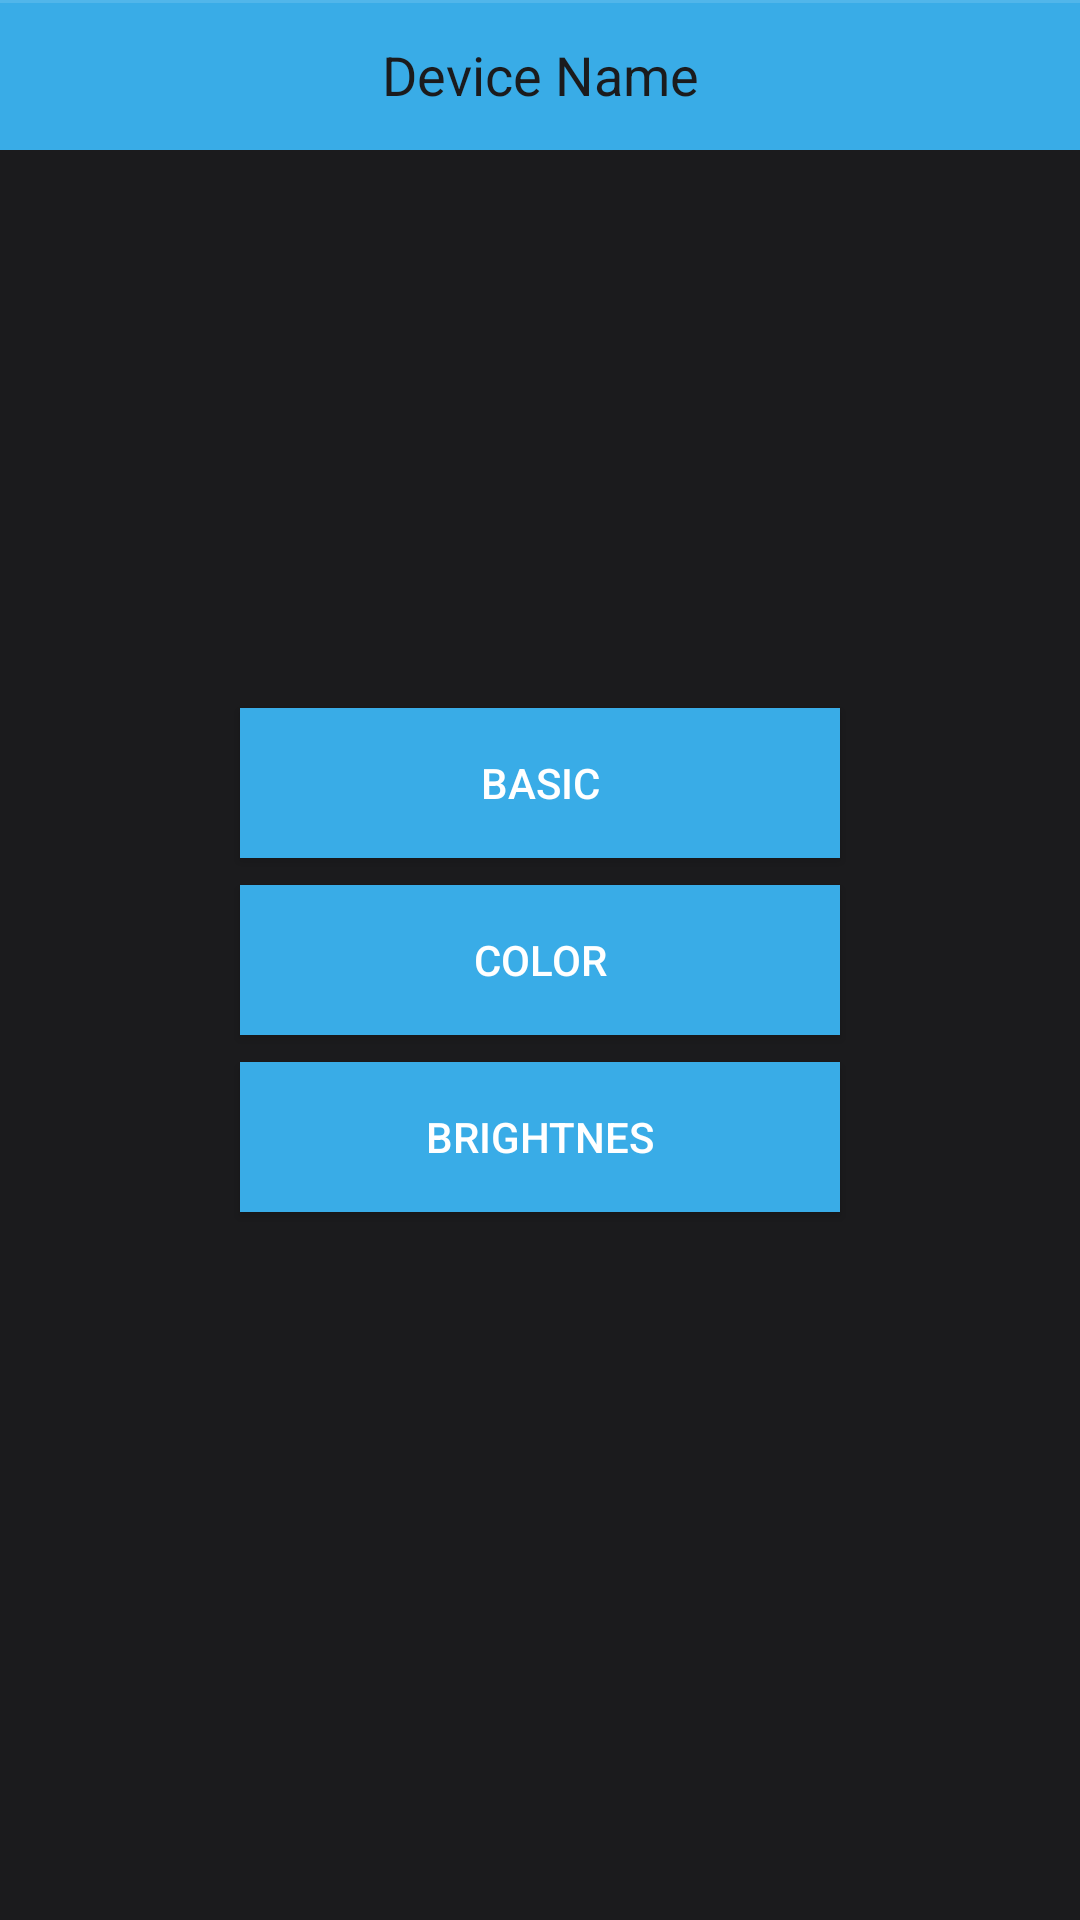

Android layout source for this screen:
<!-- AndroidManifest.xml: application theme AppTheme -->
<!-- res/layout/fragment_terminal.xml -->
<?xml version="1.0" encoding="utf-8"?>
<androidx.constraintlayout.widget.ConstraintLayout
    xmlns:android="http://schemas.android.com/apk/res/android"
    xmlns:app="http://schemas.android.com/apk/res-auto"
    xmlns:tools="http://schemas.android.com/tools"
    android:layout_width="match_parent"
    android:layout_height="match_parent"
    android:background="@color/background"
    tools:context=".views.MainActivity">

    <TextView
        android:id="@+id/name"
        android:layout_width="match_parent"
        android:layout_height="50dp"
        android:gravity="center"
        android:text="Device Name"
        android:textColor="@color/background"
        android:textAppearance="@style/TextAppearance.AppCompat.Medium"
        android:background="@color/Blue"
        app:layout_constraintBottom_toBottomOf="parent"
        app:layout_constraintEnd_toEndOf="parent"
        app:layout_constraintHorizontal_bias="0.0"
        app:layout_constraintStart_toStartOf="parent"
        app:layout_constraintTop_toTopOf="parent"
        app:layout_constraintVertical_bias="0.0" />

    <View
        android:id="@+id/view"
        android:layout_width="match_parent"
        android:layout_height="1dp"
        android:background="?android:attr/listDivider"
        app:layout_constraintBottom_toBottomOf="parent"
        app:layout_constraintEnd_toEndOf="parent"
        app:layout_constraintHorizontal_bias="0.0"
        app:layout_constraintStart_toStartOf="parent"
        app:layout_constraintTop_toTopOf="parent"
        app:layout_constraintVertical_bias="0.000" />

    <Button
        android:id="@+id/b1"
        android:layout_width="200dp"
        android:layout_height="50dp"
        android:text="@string/basic"
        android:background="@color/Blue"
        app:layout_constraintBottom_toBottomOf="parent"
        app:layout_constraintEnd_toEndOf="parent"
        app:layout_constraintHorizontal_bias="0.5"
        app:layout_constraintStart_toStartOf="parent"
        app:layout_constraintTop_toTopOf="@+id/view"
        app:layout_constraintVertical_bias="0.4" />

    <Button
        android:id="@+id/b2"
        android:layout_width="200dp"
        android:layout_height="50dp"
        android:text="@string/color"
        android:background="@color/Blue"
        app:layout_constraintBottom_toBottomOf="parent"
        app:layout_constraintEnd_toEndOf="parent"
        app:layout_constraintHorizontal_bias="0.5"
        app:layout_constraintStart_toStartOf="parent"
        app:layout_constraintTop_toTopOf="@+id/view"
        app:layout_constraintVertical_bias="0.5" />

    <Button
        android:id="@+id/b3"
        android:layout_width="200dp"
        android:layout_height="50dp"
        android:text="@string/brightnes"
        android:background="@color/Blue"
        app:layout_constraintBottom_toBottomOf="parent"
        app:layout_constraintEnd_toEndOf="parent"
        app:layout_constraintHorizontal_bias="0.5"
        app:layout_constraintStart_toStartOf="parent"
        app:layout_constraintTop_toTopOf="@+id/view"
        app:layout_constraintVertical_bias="0.6" />

</androidx.constraintlayout.widget.ConstraintLayout>
<!-- resources referenced by this layout -->
<resources>
  <color name="Blue">#39ace7</color>
  <color name="background">#1B1B1D</color>
  <string name="basic">Basic</string>
  <string name="brightnes">Brightnes</string>
  <string name="color">Color</string>
  <style name="AppTheme" parent="Theme.AppCompat.NoActionBar">
          <item name="colorPrimary">@color/White</item>
          <item name="colorPrimaryDark">@color/Blue</item>
          <item name="colorAccent">@color/HardBlue</item>
      </style>
  <color name="White">#ffffff</color>
  <color name="HardBlue">#0783B3</color>
</resources>
